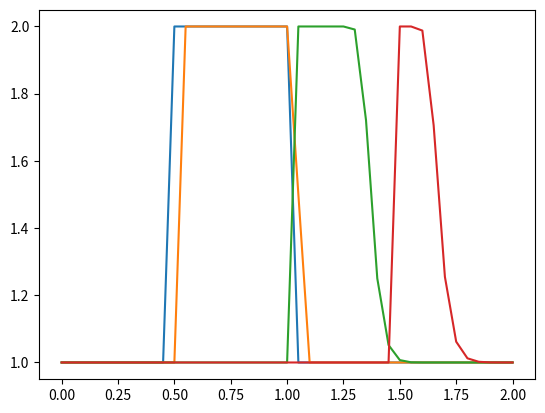

This chart was generated by the following Python code:
# a k a inviscid burgers'
# can generate (something similar to) shocks
# discontinuity from smooth starting conditions

# discretize: FD in time, BD in space
# ui^n+1 = ui^n - ui^n(dt/dx)(ui^n-ui-1^n) (^n means time index n)
# Initial conds. u = 2 between x = 0.5 and x = 1
# u = 1 elsewhere on [0,2]

import numpy as np
from matplotlib import pyplot as plt
import time
import sys

def steps(nx, sigma):
    dx = 2/(nx-1)
    nt = 20
    c = 1
    dt = sigma * dx

    return nx, dx, nt, dt, c


nx, dx, nt, dt, c = steps(41, 0.5)

u = np.ones(nx)
u[int(0.5/dx):int(1/dx+1)] = 2
print(u)

plt.plot(np.linspace(0, 2, nx), u)
plt.show()

un = np.ones(nx)

for n in range(nt):
    un = u.copy()
    for i in range(1, nx):
        u[i] = un[i] - un[i]* (dt/dx)* (un[i]- un[i-1])
    if n % 10 == 0:
        plt.plot(np.linspace(0, 2, nx), u)
        plt.show()

plt.plot(np.linspace(0, 2, nx), u)
plt.show()